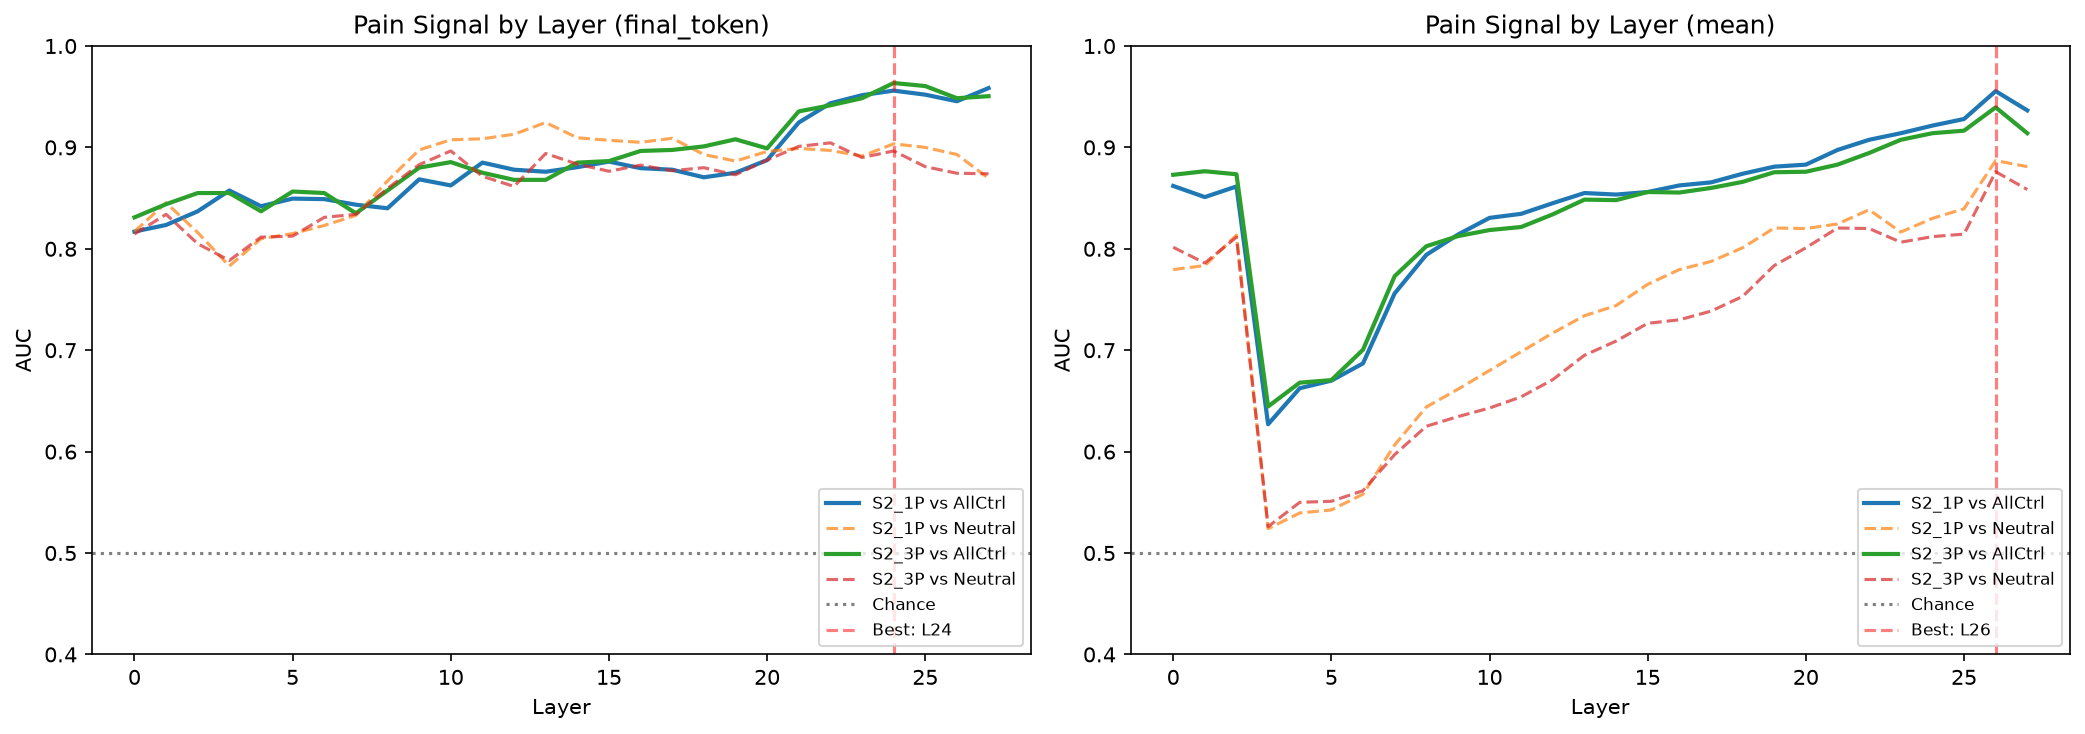

The table this chart was drawn from, first rows:
dataset, extraction, layer, auc_vs_all_controls, auc_vs_neutral, auc_std
S2_1P, final_token, 0, 0.817, 0.817, 0.03318
S2_1P, final_token, 1, 0.8235, 0.8455, 0.03744
S2_1P, final_token, 2, 0.837, 0.816, 0.02633
S2_1P, final_token, 3, 0.8575, 0.783, 0.01466
S2_1P, final_token, 4, 0.842, 0.81, 0.03505
S2_1P, final_token, 5, 0.8495, 0.815, 0.0425
S2_1P, final_token, 6, 0.849, 0.823, 0.04679
S2_1P, final_token, 7, 0.8435, 0.833, 0.04716
S2_1P, final_token, 8, 0.84, 0.867, 0.03718
S2_1P, final_token, 9, 0.8685, 0.8975, 0.03304
S2_1P, final_token, 10, 0.8625, 0.9075, 0.0326
S2_1P, final_token, 11, 0.885, 0.9085, 0.03094
S2_1P, final_token, 12, 0.878, 0.913, 0.02909
S2_1P, final_token, 13, 0.876, 0.9245, 0.0343
S2_1P, final_token, 14, 0.8805, 0.9095, 0.03451
S2_1P, final_token, 15, 0.886, 0.907, 0.0382
S2_1P, final_token, 16, 0.8795, 0.905, 0.03832
S2_1P, final_token, 17, 0.878, 0.909, 0.03773
S2_1P, final_token, 18, 0.8705, 0.893, 0.03164
S2_1P, final_token, 19, 0.875, 0.8865, 0.02743
S2_1P, final_token, 20, 0.8875, 0.896, 0.03981
S2_1P, final_token, 21, 0.9245, 0.899, 0.02662
S2_1P, final_token, 22, 0.9435, 0.897, 0.01168
S2_1P, final_token, 23, 0.9515, 0.8915, 0.02125
S2_1P, final_token, 24, 0.956, 0.9035, 0.02562
S2_1P, final_token, 25, 0.952, 0.9, 0.02193
S2_1P, final_token, 26, 0.9455, 0.893, 0.0184
S2_1P, final_token, 27, 0.9585, 0.8695, 0.01125
S2_3P, final_token, 0, 0.831, 0.8145, 0.04352
S2_3P, final_token, 1, 0.844, 0.834, 0.05671
S2_3P, final_token, 2, 0.855, 0.805, 0.05424
S2_3P, final_token, 3, 0.855, 0.7885, 0.03122
S2_3P, final_token, 4, 0.837, 0.8115, 0.05797
S2_3P, final_token, 5, 0.8565, 0.8125, 0.05671
S2_3P, final_token, 6, 0.855, 0.831, 0.05833
S2_3P, final_token, 7, 0.835, 0.834, 0.05954
S2_3P, final_token, 8, 0.8575, 0.8595, 0.06764
S2_3P, final_token, 9, 0.88, 0.883, 0.05628
S2_3P, final_token, 10, 0.8855, 0.8965, 0.05073
S2_3P, final_token, 11, 0.875, 0.8715, 0.05617
S2_3P, final_token, 12, 0.868, 0.8615, 0.04872
S2_3P, final_token, 13, 0.868, 0.894, 0.04371
S2_3P, final_token, 14, 0.885, 0.8835, 0.0363
S2_3P, final_token, 15, 0.8865, 0.8765, 0.04916
S2_3P, final_token, 16, 0.8965, 0.8825, 0.0525
S2_3P, final_token, 17, 0.8975, 0.877, 0.04992
S2_3P, final_token, 18, 0.901, 0.88, 0.05549
S2_3P, final_token, 19, 0.908, 0.873, 0.05056
S2_3P, final_token, 20, 0.899, 0.8875, 0.05081
S2_3P, final_token, 21, 0.9355, 0.901, 0.02852
S2_3P, final_token, 22, 0.9415, 0.9045, 0.02463
S2_3P, final_token, 23, 0.9485, 0.89, 0.0263
S2_3P, final_token, 24, 0.9635, 0.8965, 0.01793
S2_3P, final_token, 25, 0.9605, 0.881, 0.02321
S2_3P, final_token, 26, 0.9485, 0.8745, 0.02228
S2_3P, final_token, 27, 0.9505, 0.874, 0.03337
S2_1P, mean, 0, 0.862, 0.7795, 0.04807
S2_1P, mean, 1, 0.851, 0.7835, 0.05019
S2_1P, mean, 2, 0.8615, 0.8135, 0.04617
S2_1P, mean, 3, 0.627, 0.524, 0.05528
... 52 more rows
